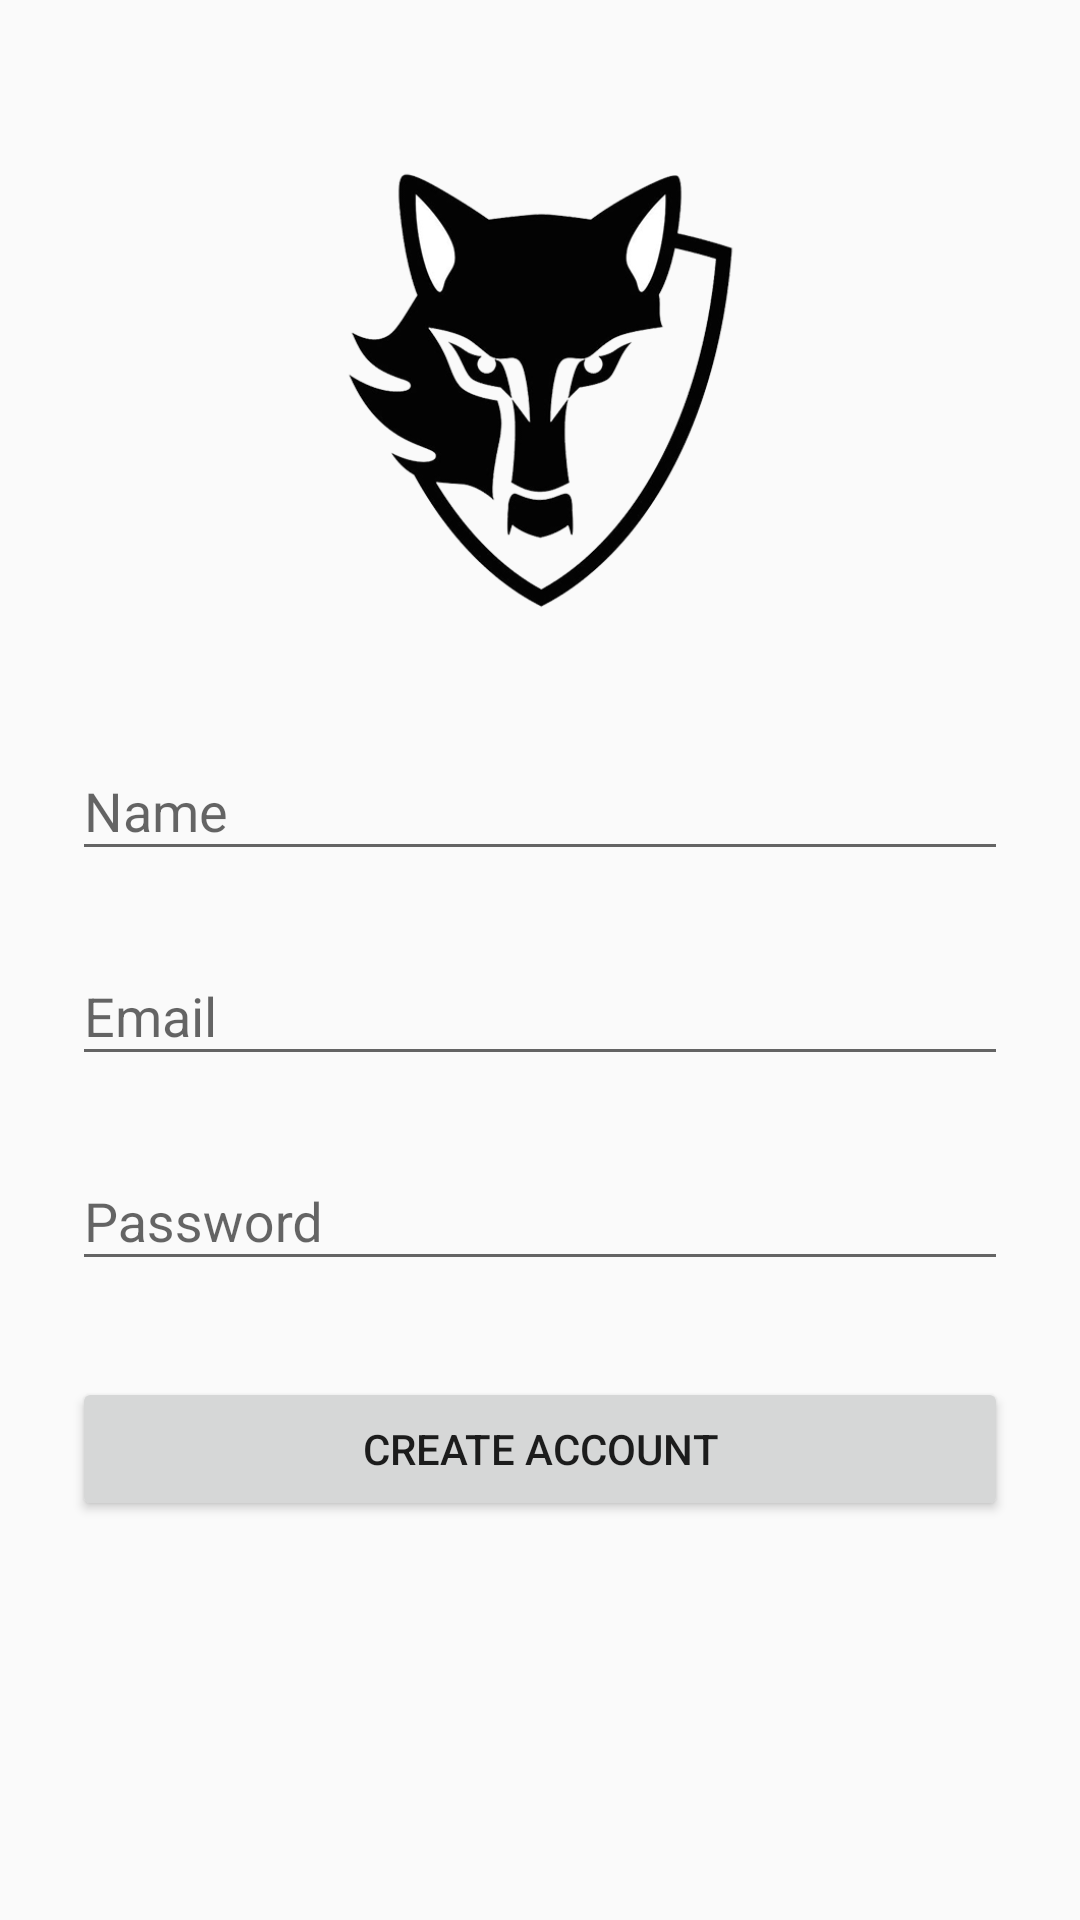

Layout XML and referenced resources for this Android screen:
<!-- AndroidManifest.xml: activity theme AppTheme -->
<!-- res/layout/activity_sign_up.xml -->
<?xml version="1.0" encoding="utf-8"?>

<ScrollView
    xmlns:android="http://schemas.android.com/apk/res/android"
    android:layout_width="fill_parent"
    android:layout_height="fill_parent"
    android:fitsSystemWindows="true">

    <LinearLayout
        android:orientation="vertical"
        android:layout_width="match_parent"
        android:layout_height="wrap_content"
        android:paddingTop="56dp"
        android:paddingLeft="24dp"
        android:paddingRight="24dp"
        android:weightSum="1">

        <ImageView
            android:layout_width="wrap_content"
            android:layout_height="150dp"
            android:layout_gravity="center_horizontal"
            android:layout_marginBottom="24dp"
            android:layout_weight="0.24"
            android:src="@drawable/logo" />

        
        <android.support.design.widget.TextInputLayout
            android:layout_width="match_parent"
            android:layout_height="wrap_content"
            android:layout_marginTop="8dp"
            android:layout_marginBottom="8dp">
            <EditText android:id="@+id/input_name"
                android:layout_width="match_parent"
                android:layout_height="wrap_content"
                android:inputType="text|textPersonName"
                android:hint="Name" />

        </android.support.design.widget.TextInputLayout>

        
        <android.support.design.widget.TextInputLayout
            android:layout_width="match_parent"
            android:layout_height="wrap_content"
            android:layout_marginTop="8dp"
            android:layout_marginBottom="8dp">
            <EditText android:id="@+id/input_email"
                android:layout_width="match_parent"
                android:layout_height="wrap_content"
                android:inputType="textEmailAddress"
                android:hint="Email" />
        </android.support.design.widget.TextInputLayout>

        
        <android.support.design.widget.TextInputLayout
            android:layout_width="match_parent"
            android:layout_height="wrap_content"
            android:layout_marginTop="8dp"
            android:layout_marginBottom="8dp">
            <EditText android:id="@+id/input_password"
                android:layout_width="match_parent"
                android:layout_height="wrap_content"
                android:inputType="textPassword"
                android:hint="Password"/>
        </android.support.design.widget.TextInputLayout>

        
        <android.support.v7.widget.AppCompatButton
            android:id="@+id/btn_signup"
            android:layout_width="fill_parent"
            android:layout_height="wrap_content"
            android:layout_marginTop="24dp"
            android:layout_marginBottom="24dp"
            android:padding="12dp"
            android:text="Create Account"/>



    </LinearLayout>
</ScrollView>
<!-- resources referenced by this layout -->
<resources>
  <!-- drawable logo: png bitmap (drawable, 707880 bytes) -->
  <style name="AppTheme" parent="Theme.AppCompat.Light.DarkActionBar">
          
          <item name="colorPrimary">@color/colorPrimary</item>
          <item name="colorPrimaryDark">@color/colorPrimaryDark</item>
          <item name="colorAccent">@color/colorAccent</item>
      </style>
  <color name="colorPrimary">#D32F2F</color>
  <color name="colorPrimaryDark">#F44336</color>
  <color name="colorAccent">#FF4081</color>
</resources>
